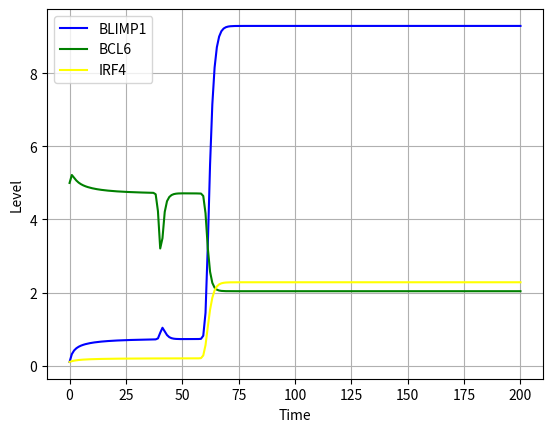

Write Python code to recreate this figure. (Note: this script raises an exception after producing the figure.)
import numpy as np
from scipy.integrate import odeint
import matplotlib.pyplot as plt

#parameters 
#C_0 = 10**(-8) #unit of concentration
t_0 = 4 #the unit of time set to a typical protein half-life
u_p = 10**(-6) # u stand for basal production rate of each protein
u_b = 2
u_r = 0.1
sigma_p = 9
sigma_b = 100
sigma_r = 2.6
k_p = 1
k_b = 1
k_r = 1
lambda_p = 1 #lambda degradation rate
lambda_b = 1
lambda_r = 1
bcr_0 = 5 #not constant
cd_0 = 0.09

#check
critical_value = sigma_b/lambda_b
if critical_value >20: print("True")

#Initial conditions 
B_0 = 5 #protein level of BCL6
R_0 = 0.1 #protein level of IRF4
P_0 = 0.1  #protein level of BLIMP1

#time
time = np.linspace(0,200,200)

def gc_pathway_exit(y,t):
    P,B,R = y
    #BCR and CD40 values 
    a_bcr = 15
    a_cd = 5
    mean_cd = 60
    mean_bcr = 40
    s = 1.1

    #BCR and CD40
    bcr_0 = a_bcr*np.exp(-(t - mean_bcr)**2/s**2)
    cd_0 = a_cd*np.exp(-(t - mean_cd)**2/s**2)
    
    BCR = bcr_0*(k_b**2/(k_b**2+B**2)) 
    CD40 = cd_0*(k_b**2/(k_b**2+B**2))

    #equations 
    dpdt = u_p + sigma_p*(k_b**2/(k_b**2+B**2)) + sigma_p*(R**2/(k_r**2 + R**2)) - lambda_p*P
    dbdt = u_b +sigma_b*(k_p**2/(k_p**2+P**2))*(k_b**2/(k_b**2 +B**2))*(k_r**2/(k_r**2 +R**2)) -(lambda_b + BCR)*B
    drdt = u_r +sigma_r*(R**2/(k_r**2+R**2)) + CD40 - lambda_r*R

    return dpdt, dbdt, drdt

#initial conditions 
y_0 = (P_0, B_0, R_0)

#solving 
solution = odeint(gc_pathway_exit, y_0, time)
P,B,R = solution.T

#plotting 

plt.figure()
plt.plot(time, P, "blue", label="BLIMP1")
plt.plot(time, B, "green", label = "BCL6")
plt.plot(time, R, "yellow", label = "IRF4")
plt.xlabel("Time")
plt.ylabel("Level")
plt.legend()
plt.grid()
plt.savefig(f"C:/for_python/bio_inf/bio_informatics/figures/model.jpg")
plt.show()
